Labelled photos from "oil_palm_fruit", an image-classification folder in Hartinidamanik/OilPalm_Research. The possible labels are: overripe, ripe, underripe, unripe.

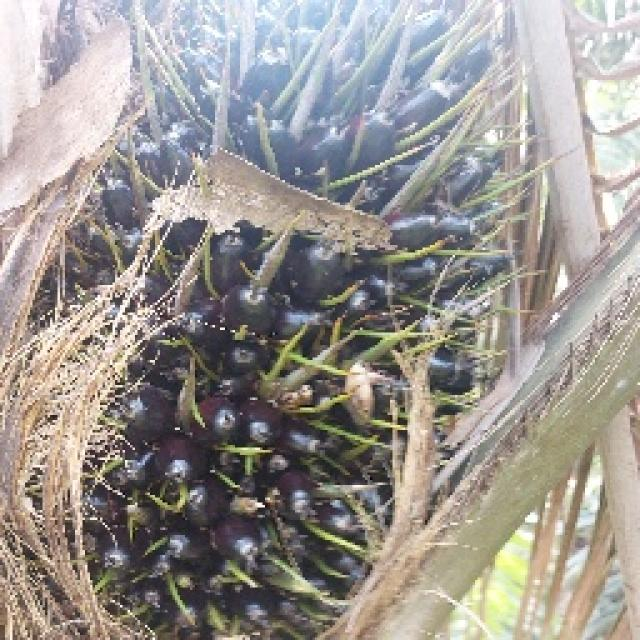
Label: unripe

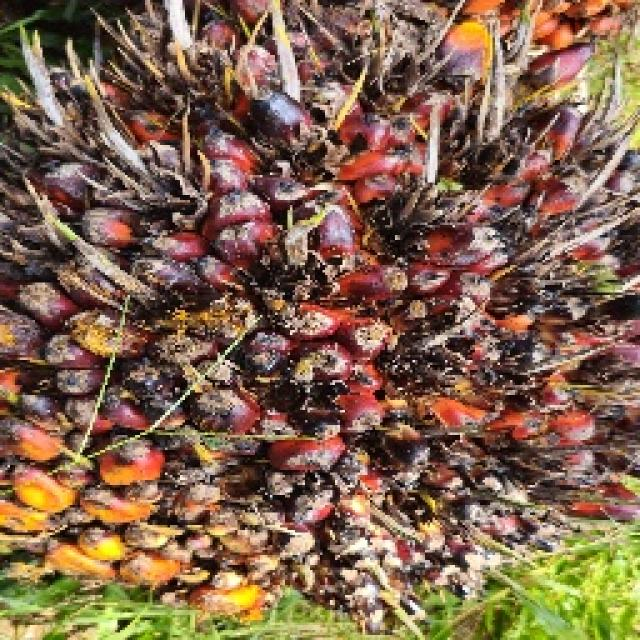
Label: ripe

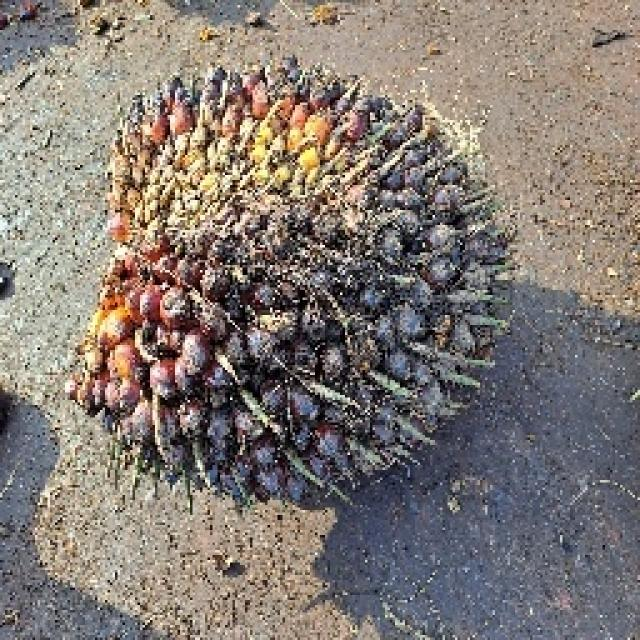
Label: underripe

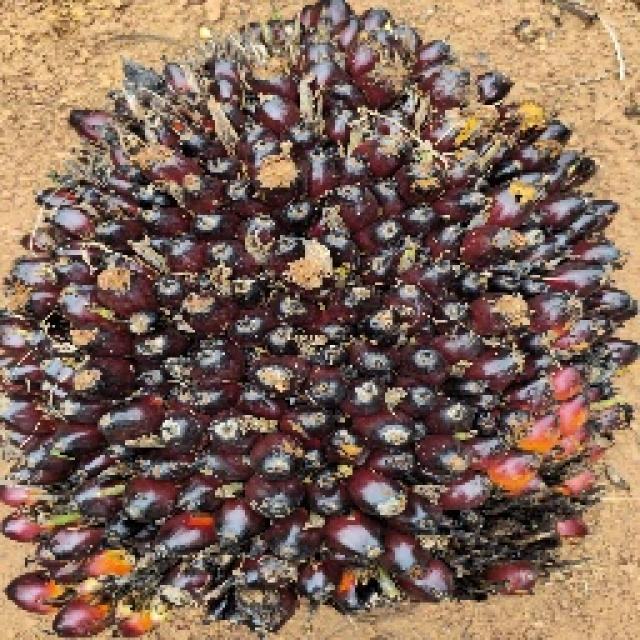
Label: underripe

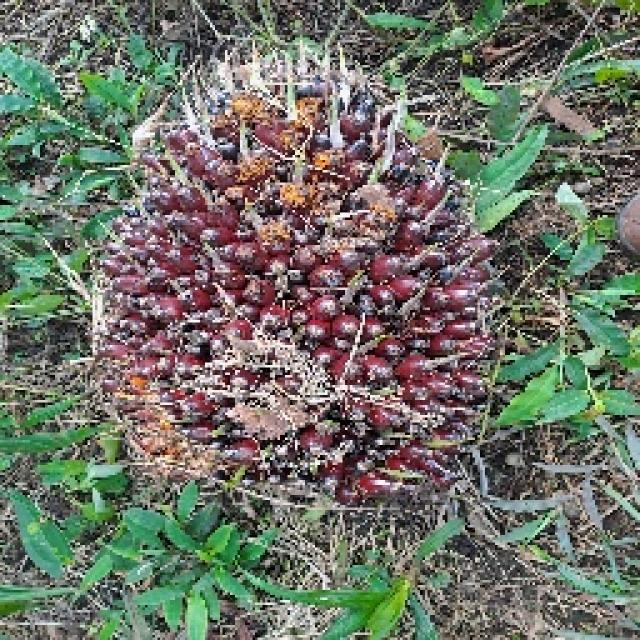
Label: ripe

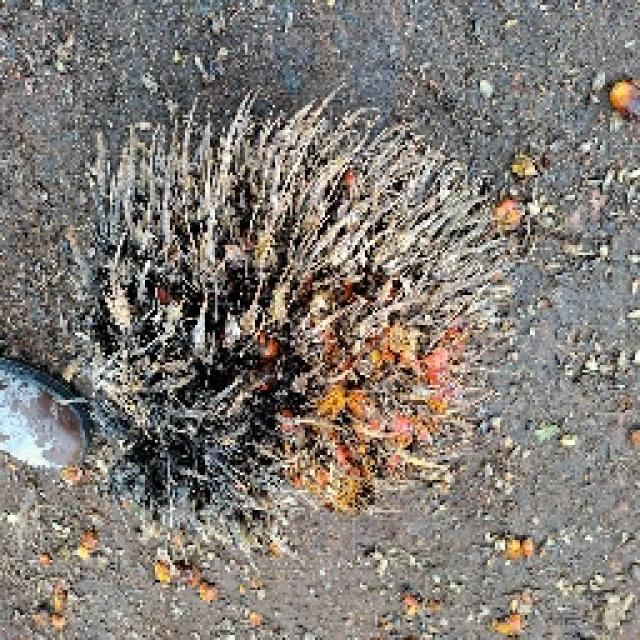
Label: overripe
